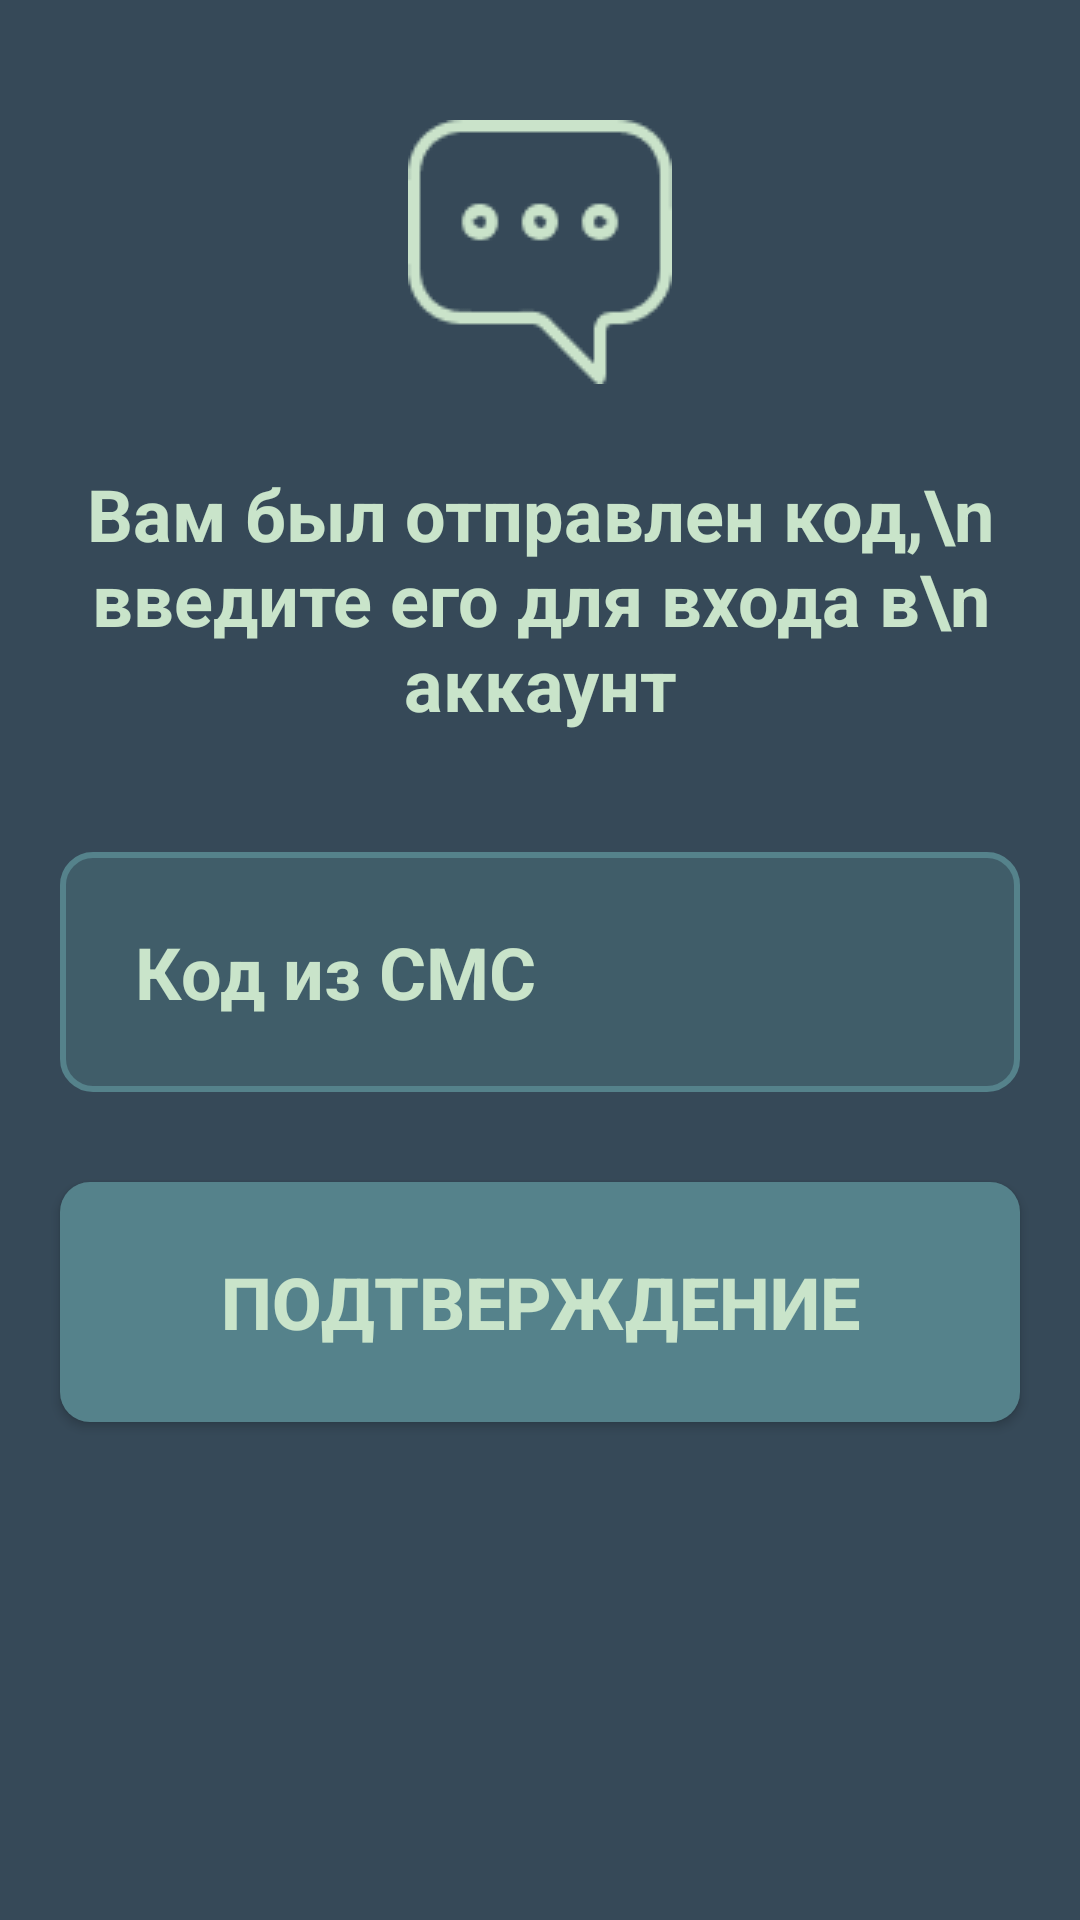

Here is an Android app screen rendered from its layout file. Give the layout XML and the strings, colors and styles it references.
<!-- AndroidManifest.xml: application theme Theme.Hakatonus -->
<!-- res/layout/activity_code_sms.xml -->
<?xml version="1.0" encoding="utf-8"?>
<androidx.constraintlayout.widget.ConstraintLayout xmlns:android="http://schemas.android.com/apk/res/android"
    xmlns:app="http://schemas.android.com/apk/res-auto"
    xmlns:tools="http://schemas.android.com/tools"
    android:layout_width="match_parent"
    android:layout_height="match_parent"
    tools:context=".CodeSMS"
    android:background="@color/bg1">


    <ImageView
        android:layout_width="wrap_content"
        android:layout_height="wrap_content"
        android:layout_marginTop="40dp"
        app:layout_constraintEnd_toEndOf="parent"
        app:layout_constraintStart_toStartOf="parent"
        app:layout_constraintTop_toTopOf="parent"
        app:srcCompat="@drawable/a" />

    <TextView
        android:id="@+id/textView"
        android:layout_width="wrap_content"
        android:layout_height="wrap_content"
        android:layout_marginTop="155dp"
        android:text="Вам был отправлен код,\n введите его для входа в\n аккаунт"
        android:textAlignment="center"
        android:textColor="@color/txt_color"
        android:textSize="24sp"
        android:textStyle="bold"
        app:layout_constraintEnd_toEndOf="parent"
        app:layout_constraintStart_toStartOf="parent"
        app:layout_constraintTop_toTopOf="parent">

    </TextView>

    <EditText
        android:id="@+id/editTextPhone"
        android:layout_width="320dp"
        android:layout_height="80dp"
        android:layout_marginTop="40dp"
        android:background="@drawable/phone_num_box"
        android:ems="10"
        android:hint="Код из СМС"
        android:inputType="phone"
        android:paddingLeft="25dp"
        android:textColorHint="@color/txt_color"
        android:textSize="24sp"
        android:textStyle="bold"
        app:layout_constraintEnd_toEndOf="parent"
        app:layout_constraintStart_toStartOf="parent"
        app:layout_constraintTop_toBottomOf="@+id/textView" />

    <androidx.appcompat.widget.AppCompatButton
        android:layout_width="320dp"
        android:layout_height="80dp"
        android:layout_marginTop="30dp"
        android:background="@drawable/box_btn_bg"
        android:text="Подтверждение"
        android:textColor="@color/txt_color"
        android:textSize="24sp"
        android:textStyle="bold"
        app:layout_constraintEnd_toEndOf="parent"
        app:layout_constraintStart_toStartOf="parent"
        app:layout_constraintTop_toBottomOf="@+id/editTextPhone">

    </androidx.appcompat.widget.AppCompatButton>
</androidx.constraintlayout.widget.ConstraintLayout>
<!-- resources referenced by this layout -->
<resources>
  <color name="bg1">#364958</color>
  <color name="txt_color">#C9E4CA</color>
  <!-- drawable a: png bitmap (drawable, 1853 bytes) -->
  <!-- drawable box_btn_bg (drawable) -->
  <?xml version="1.0" encoding="utf-8"?>
  <selector
      xmlns:android="http://schemas.android.com/apk/res/android">
      <item>
          <shape android:shape="rectangle">
              <solid android:color="#55828B"/>
              <corners android:radius="10dp"/>
          </shape>
      </item>
  </selector>
  <!-- drawable phone_num_box (drawable) -->
  <?xml version="1.0" encoding="utf-8"?>
  <selector xmlns:android="http://schemas.android.com/apk/res/android">
      <item>
      <shape android:shape="rectangle">
          <solid android:color="#5955828B"/>
          <corners android:radius="10dp"/>
          <stroke android:width="2dp" android:color="#55828B"/>
      </shape>
      </item>
  </selector>
  <style name="Theme.Hakatonus" parent="Theme.MaterialComponents.Light.NoActionBar">
          
          <item name="colorPrimary">@color/purple_500</item>
          <item name="colorPrimaryVariant">@color/purple_700</item>
          <item name="colorOnPrimary">@color/white</item>
          
          <item name="colorSecondary">@color/teal_200</item>
          <item name="colorSecondaryVariant">@color/teal_700</item>
          <item name="colorOnSecondary">@color/black</item>
          
          <item name="android:statusBarColor">@color/bg1</item>
          
          <item name="android:textViewStyle">@style/MyTextView</item>
      </style>
  <color name="purple_500">#FF6200EE</color>
  <color name="purple_700">#FF3700B3</color>
  <color name="white">#FFFFFFFF</color>
  <color name="teal_200">#FF03DAC5</color>
  <color name="teal_700">#FF018786</color>
  <color name="black">#FF000000</color>
  <style name="MyTextView" parent="Theme.Hakatonus">
          <item name="android:textSize">24sp</item>
      </style>
</resources>
